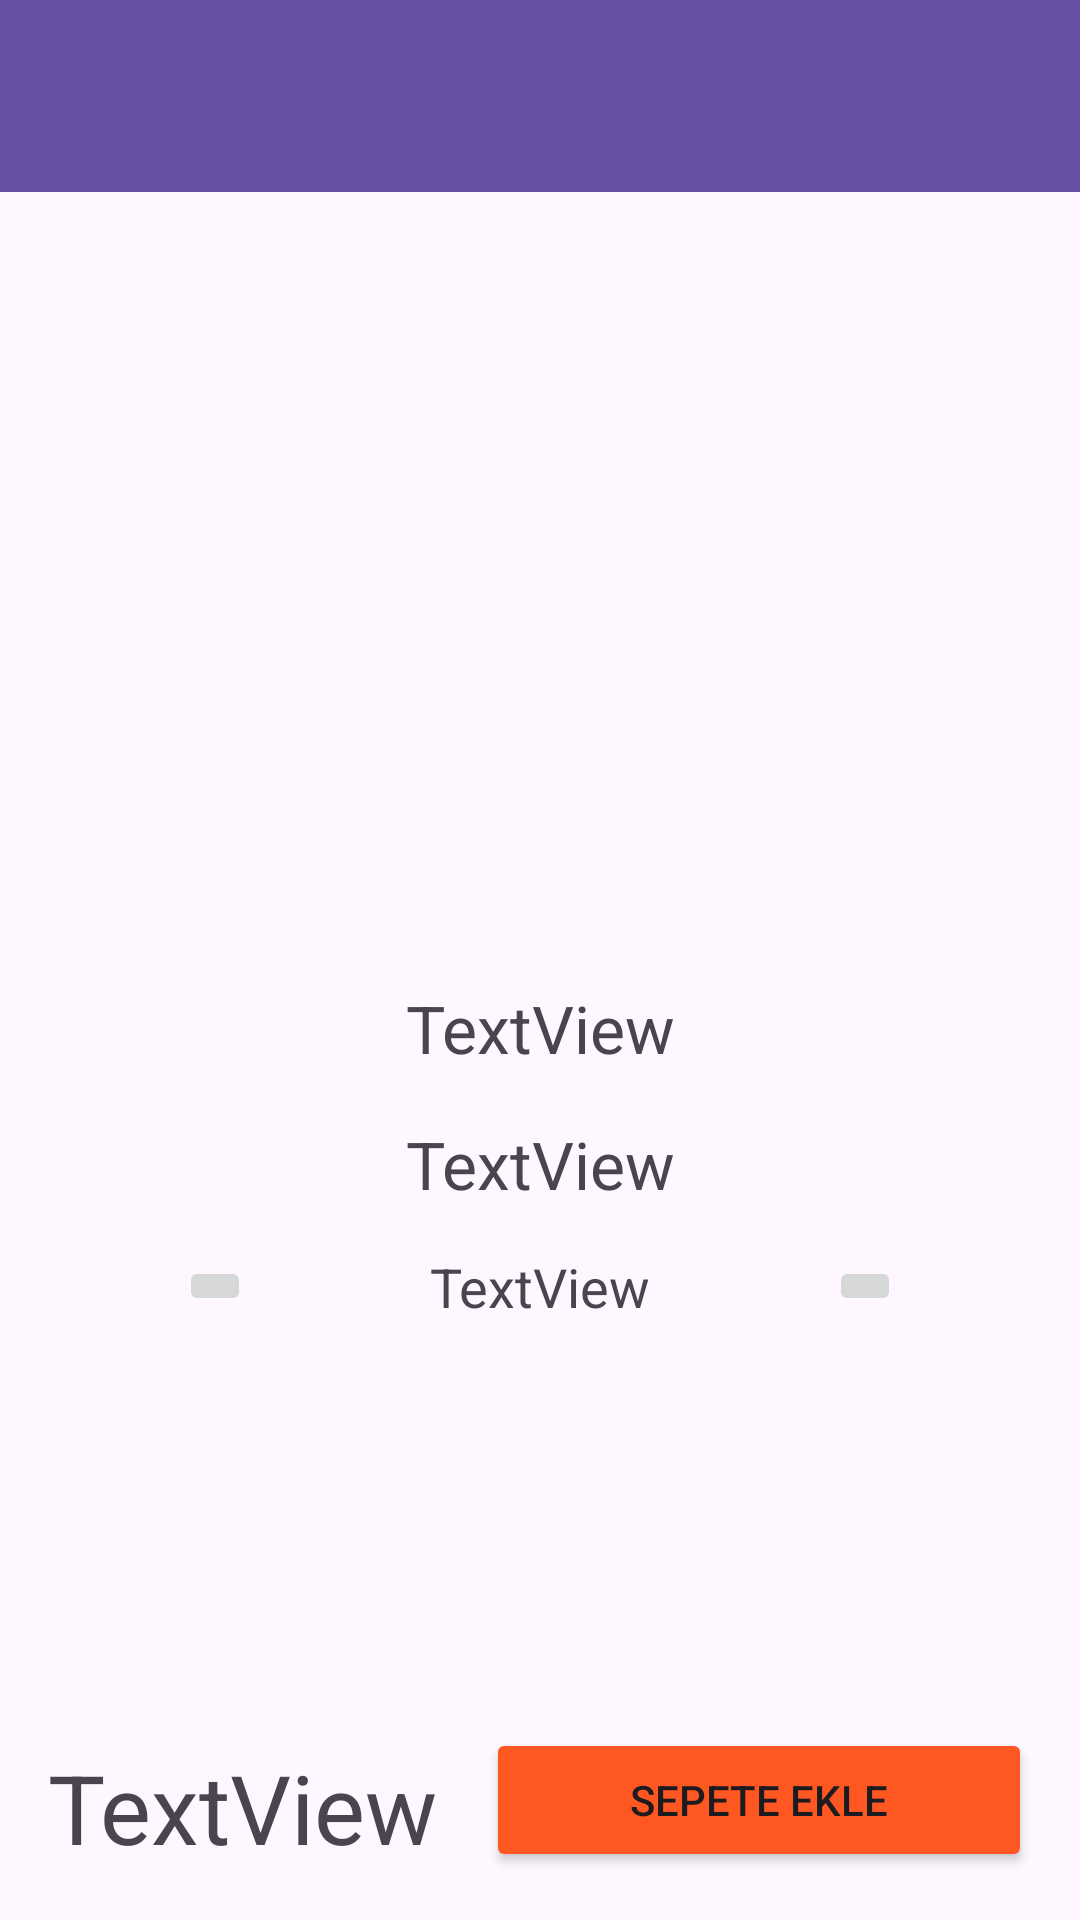

This screen was rendered from an Android layout file. Write that file and the resources it references.
<!-- AndroidManifest.xml: application theme Theme.BitirmeProjesi -->
<!-- res/layout/fragment_detay.xml -->
<?xml version="1.0" encoding="utf-8"?>
<androidx.constraintlayout.widget.ConstraintLayout xmlns:android="http://schemas.android.com/apk/res/android"
    xmlns:app="http://schemas.android.com/apk/res-auto"
    xmlns:tools="http://schemas.android.com/tools"
    android:layout_width="match_parent"
    android:layout_height="match_parent"
    tools:context=".ui.fragment.DetayFragment">

    <androidx.appcompat.widget.Toolbar
        android:id="@+id/toolbarDetay"
        android:layout_width="match_parent"
        android:layout_height="wrap_content"
        android:background="?attr/colorPrimary"
        android:minHeight="?attr/actionBarSize"
        android:theme="?attr/actionBarTheme"
        app:layout_constraintEnd_toEndOf="parent"
        app:layout_constraintStart_toStartOf="parent"
        app:layout_constraintTop_toTopOf="parent" />

    <ImageView
        android:id="@+id/imageViewYemek"
        android:layout_width="200dp"
        android:layout_height="200dp"
        android:layout_marginTop="32dp"
        app:layout_constraintEnd_toEndOf="parent"
        app:layout_constraintHorizontal_bias="0.5"
        app:layout_constraintStart_toStartOf="parent"
        app:layout_constraintTop_toBottomOf="@+id/toolbarDetay"
        tools:src="@tools:sample/avatars" />

    <TextView
        android:id="@+id/tvYemekFiyat"
        android:layout_width="wrap_content"
        android:layout_height="wrap_content"
        android:layout_marginTop="32dp"
        android:text="TextView"
        android:textSize="22sp"
        app:layout_constraintEnd_toEndOf="parent"
        app:layout_constraintStart_toStartOf="parent"
        app:layout_constraintTop_toBottomOf="@+id/imageViewYemek" />

    <TextView
        android:id="@+id/tvYemekAdi"
        android:layout_width="wrap_content"
        android:layout_height="wrap_content"
        android:layout_marginTop="16dp"
        android:text="TextView"
        android:textSize="22sp"
        app:layout_constraintEnd_toEndOf="parent"
        app:layout_constraintStart_toStartOf="parent"
        app:layout_constraintTop_toBottomOf="@+id/tvYemekFiyat" />

    <ImageButton
        android:id="@+id/btnEkle"
        android:layout_width="wrap_content"
        android:layout_height="wrap_content"
        android:layout_marginTop="16dp"
        android:src="@drawable/ic_add"
        app:layout_constraintEnd_toEndOf="parent"
        app:layout_constraintHorizontal_bias="0.5"
        app:layout_constraintStart_toEndOf="@+id/tvAdet"
        app:layout_constraintTop_toBottomOf="@+id/tvYemekAdi" />

    <ImageButton
        android:id="@+id/btnCikar"
        android:layout_width="wrap_content"
        android:layout_height="wrap_content"
        android:layout_marginTop="16dp"
        android:src="@drawable/ic_remove"
        app:layout_constraintEnd_toStartOf="@+id/tvAdet"
        app:layout_constraintHorizontal_bias="0.5"
        app:layout_constraintStart_toStartOf="parent"
        app:layout_constraintTop_toBottomOf="@+id/tvYemekAdi" />

    <TextView
        android:id="@+id/tvAdet"
        android:layout_width="wrap_content"
        android:layout_height="wrap_content"
        android:text="TextView"
        android:textSize="18sp"
        app:layout_constraintBottom_toBottomOf="@+id/btnCikar"
        app:layout_constraintEnd_toStartOf="@+id/btnEkle"
        app:layout_constraintHorizontal_bias="0.5"
        app:layout_constraintStart_toEndOf="@+id/btnCikar"
        app:layout_constraintTop_toTopOf="@+id/btnCikar" />

    <TextView
        android:id="@+id/tvTotal"
        android:layout_width="wrap_content"
        android:layout_height="wrap_content"
        android:layout_marginStart="16dp"
        android:layout_marginEnd="16dp"
        android:layout_marginBottom="16dp"
        android:text="TextView"
        android:textSize="32sp"
        app:layout_constraintBottom_toBottomOf="parent"
        app:layout_constraintEnd_toStartOf="@+id/btnSepeteEkle"
        app:layout_constraintStart_toStartOf="parent" />

    <Button
        android:id="@+id/btnSepeteEkle"
        android:layout_width="0dp"
        android:layout_height="wrap_content"
        android:layout_marginEnd="16dp"
        android:layout_marginBottom="16dp"
        android:backgroundTint="#FF5722"
        android:text="Sepete Ekle"
        app:layout_constraintBottom_toBottomOf="parent"
        app:layout_constraintEnd_toEndOf="parent"
        app:layout_constraintHorizontal_bias="0.5"
        app:layout_constraintStart_toEndOf="@+id/tvTotal" />

</androidx.constraintlayout.widget.ConstraintLayout>
<!-- resources referenced by this layout -->
<resources>
  <style name="Theme.BitirmeProjesi" parent="Base.Theme.BitirmeProjesi" />
  <style name="Base.Theme.BitirmeProjesi" parent="Theme.Material3.DayNight.NoActionBar">
          
          
          <item name="android:statusBarColor">@color/kapaliSari</item>
      </style>
  <color name="kapaliSari">#F28705</color>
</resources>
